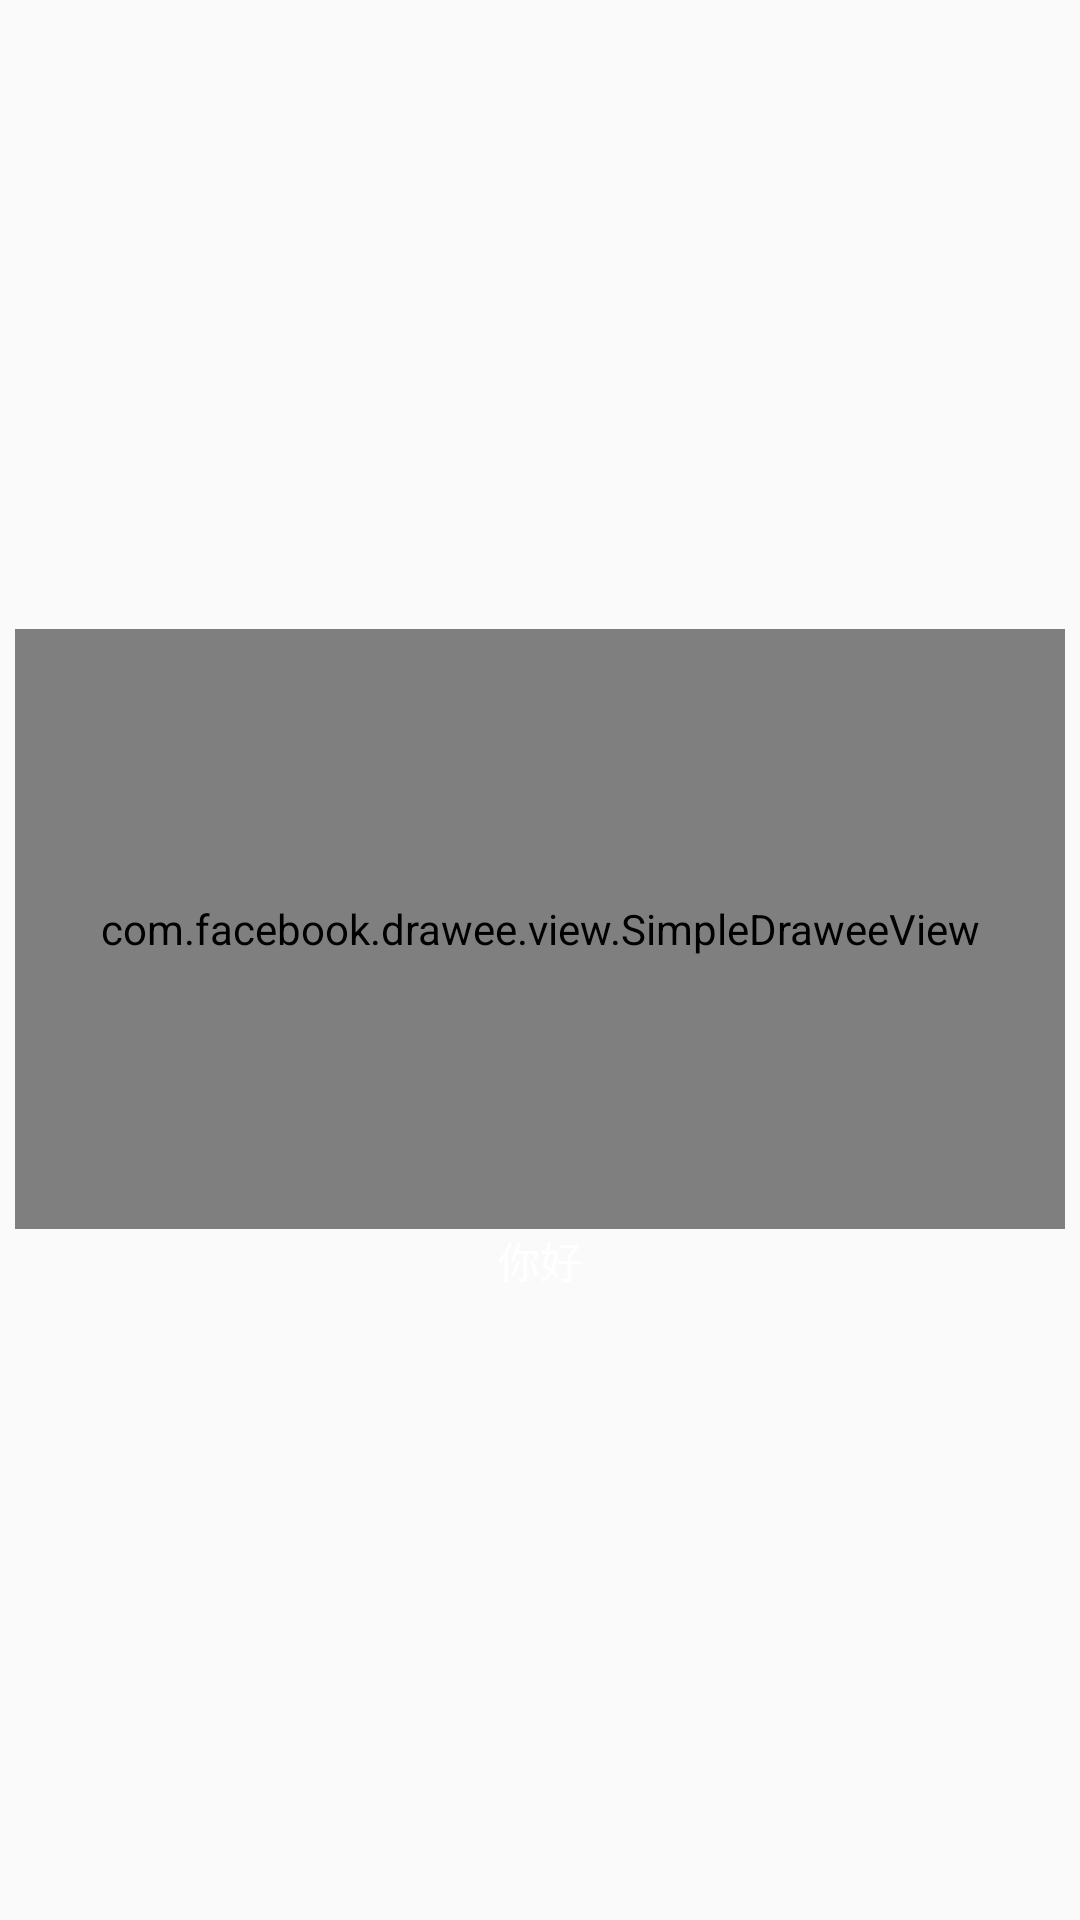

Produce the Android XML layout that renders to this screen, including the resource entries it uses.
<!-- AndroidManifest.xml: application theme AppTheme -->
<!-- res/layout/home_item.xml -->
<?xml version="1.0" encoding="utf-8"?>
<LinearLayout xmlns:android="http://schemas.android.com/apk/res/android"
    android:layout_width="match_parent"
    android:layout_height="match_parent"
    android:gravity="center"
    android:padding="5dp"
    android:layout_margin="5dp"
    android:orientation="vertical">

    <com.facebook.drawee.view.SimpleDraweeView
        android:id="@+id/iv"
        android:layout_width="600dp"
        android:layout_height="200dp"
        android:layout_gravity="center"
        android:src="@mipmap/ic_launcher"/>
    <TextView
        android:id="@+id/tv"
        android:layout_width="wrap_content"
        android:layout_height="wrap_content"
        android:layout_gravity="center"
        android:textColor="#ffffff"
        android:text="你好"/>

</LinearLayout>
<!-- resources referenced by this layout -->
<resources>
  <style name="AppTheme" parent="Theme.AppCompat.Light.DarkActionBar">
          
          <item name="colorPrimary">@color/colorPrimary</item>
          <item name="colorPrimaryDark">@color/colorPrimaryDark</item>
          <item name="colorAccent">@color/colorAccent</item>
          <item name="android:windowAnimationStyle">@style/activityAnimation</item>
      </style>
  <color name="colorPrimary">#3F51B5</color>
  <color name="colorPrimaryDark">#303F9F</color>
  <color name="colorAccent">#FF4081</color>
  <style name="activityAnimation" parent="@android:style/Animation">
          <item name="android:activityOpenEnterAnimation">@anim/slide_right_in</item>
          <item name="android:activityOpenExitAnimation">@anim/slide_left_out</item>
          <item name="android:activityCloseEnterAnimation">@anim/slide_left_in</item>
          <item name="android:activityCloseExitAnimation">@anim/slide_right_out</item>
      </style>
</resources>
